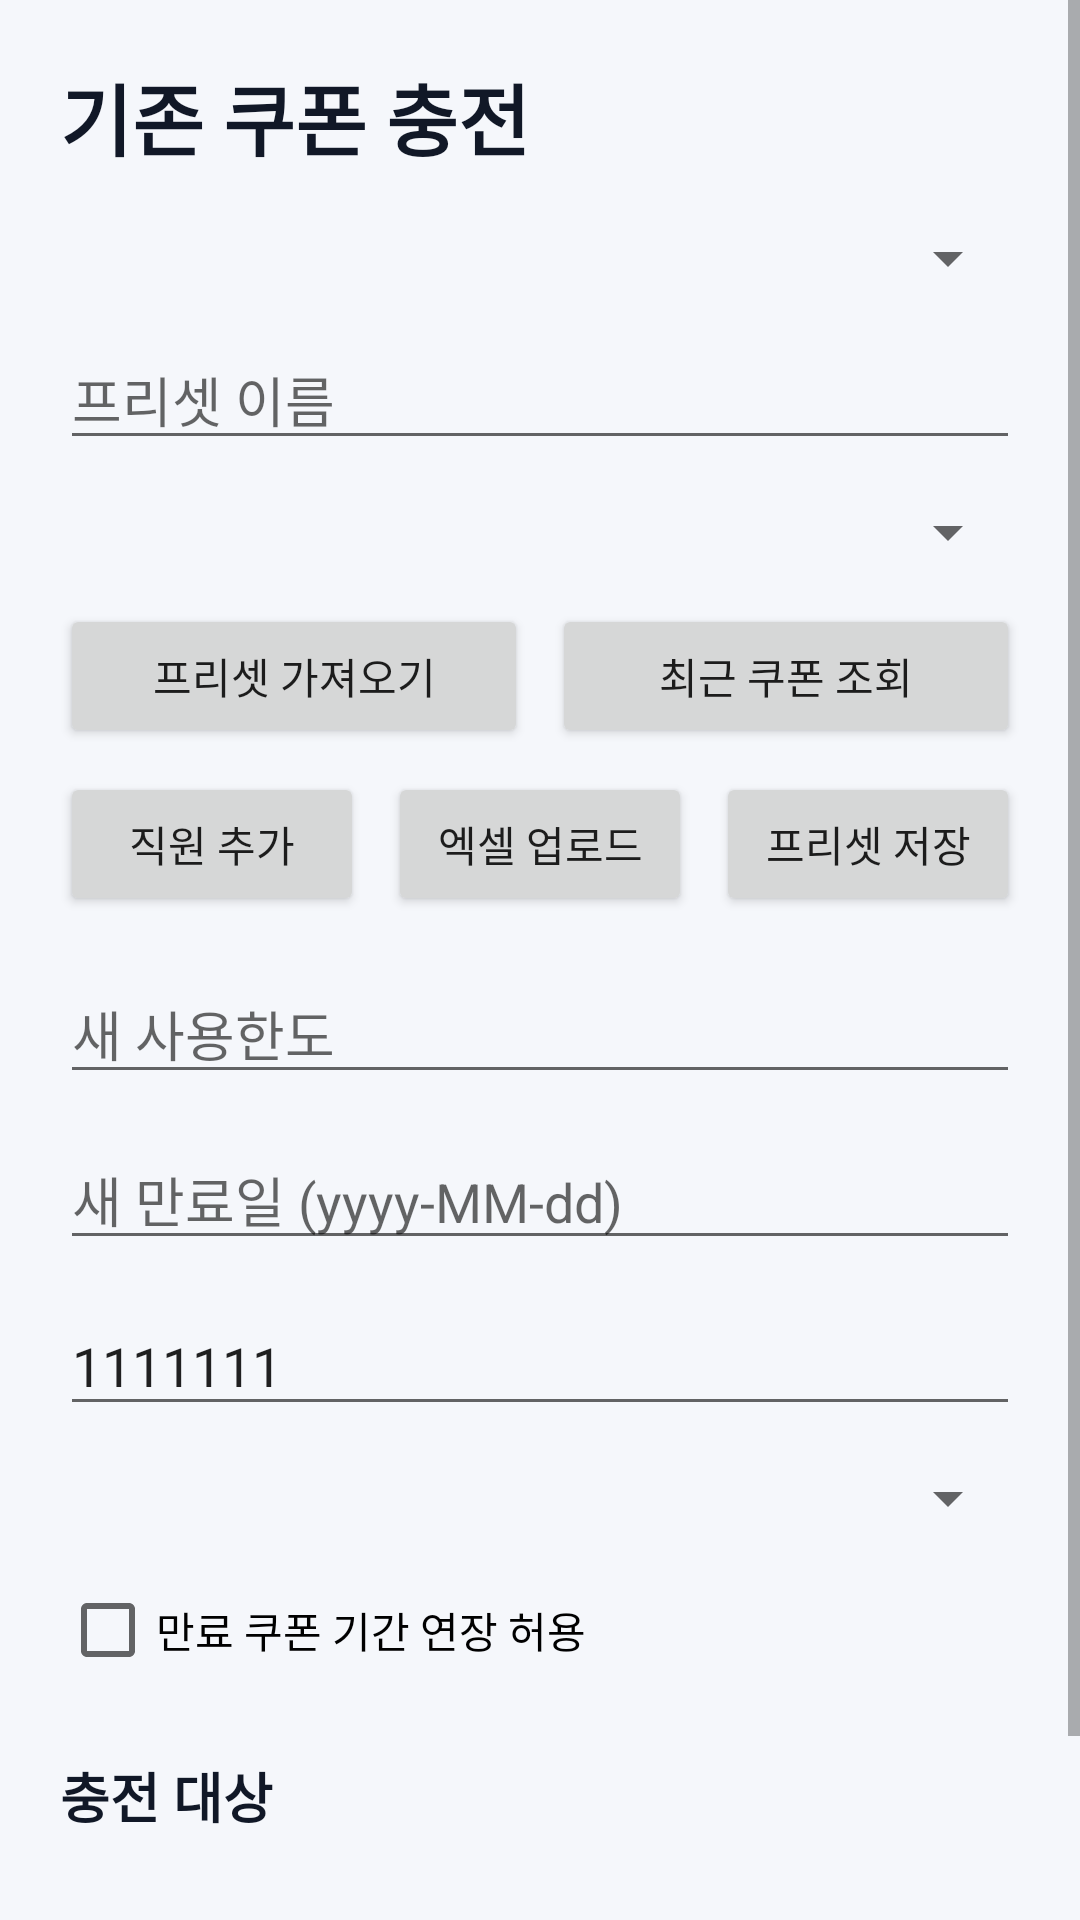

Write the Android layout XML for this screen, with the resource values it uses.
<!-- AndroidManifest.xml: application theme Theme.Couponman_6 -->
<!-- res/layout/activity_coupon_recharge.xml -->
<?xml version="1.0" encoding="utf-8"?>
<ScrollView xmlns:android="http://schemas.android.com/apk/res/android"
    android:layout_width="match_parent"
    android:layout_height="match_parent"
    android:background="#f5f7fb">

    <LinearLayout
        android:layout_width="match_parent"
        android:layout_height="wrap_content"
        android:orientation="vertical"
        android:padding="20dp">

        <TextView
            android:layout_width="wrap_content"
            android:layout_height="wrap_content"
            android:text="기존 쿠폰 충전"
            android:textColor="#111827"
            android:textSize="26sp"
            android:textStyle="bold" />

        <Spinner
            android:id="@+id/spinnerRechargeCorporate"
            android:layout_width="match_parent"
            android:layout_height="wrap_content"
            android:layout_marginTop="16dp" />

        <EditText
            android:id="@+id/etRechargePresetName"
            android:layout_width="match_parent"
            android:layout_height="wrap_content"
            android:layout_marginTop="12dp"
            android:hint="프리셋 이름" />

        <Spinner
            android:id="@+id/spinnerRechargePreset"
            android:layout_width="match_parent"
            android:layout_height="wrap_content"
            android:layout_marginTop="12dp" />

        <LinearLayout
            android:layout_width="match_parent"
            android:layout_height="wrap_content"
            android:layout_marginTop="12dp"
            android:orientation="horizontal">

            <Button
                android:id="@+id/btnRechargeLoadPreset"
                android:layout_width="0dp"
                android:layout_height="wrap_content"
                android:layout_weight="1"
                android:text="프리셋 가져오기" />

            <Button
                android:id="@+id/btnRechargePreview"
                android:layout_width="0dp"
                android:layout_height="wrap_content"
                android:layout_marginStart="8dp"
                android:layout_weight="1"
                android:text="최근 쿠폰 조회" />
        </LinearLayout>

        <LinearLayout
            android:layout_width="match_parent"
            android:layout_height="wrap_content"
            android:layout_marginTop="8dp"
            android:orientation="horizontal">

            <Button
                android:id="@+id/btnRechargeAddTarget"
                android:layout_width="0dp"
                android:layout_height="wrap_content"
                android:layout_weight="1"
                android:text="직원 추가" />

            <Button
                android:id="@+id/btnRechargeImportExcel"
                android:layout_width="0dp"
                android:layout_height="wrap_content"
                android:layout_marginStart="8dp"
                android:layout_weight="1"
                android:text="엑셀 업로드" />

            <Button
                android:id="@+id/btnRechargeSavePreset"
                android:layout_width="0dp"
                android:layout_height="wrap_content"
                android:layout_marginStart="8dp"
                android:layout_weight="1"
                android:text="프리셋 저장" />
        </LinearLayout>

        <EditText
            android:id="@+id/etRechargeUsageLimit"
            android:layout_width="match_parent"
            android:layout_height="wrap_content"
            android:layout_marginTop="16dp"
            android:hint="새 사용한도"
            android:inputType="numberDecimal" />

        <EditText
            android:id="@+id/etRechargeExpireDate"
            android:layout_width="match_parent"
            android:layout_height="wrap_content"
            android:layout_marginTop="12dp"
            android:hint="새 만료일 (yyyy-MM-dd)" />

        <EditText
            android:id="@+id/etRechargeAvailableDays"
            android:layout_width="match_parent"
            android:layout_height="wrap_content"
            android:layout_marginTop="12dp"
            android:hint="사용가능요일 7자리 예: 1111100"
            android:text="1111111" />

        <Spinner
            android:id="@+id/spinnerRechargeMode"
            android:layout_width="match_parent"
            android:layout_height="wrap_content"
            android:layout_marginTop="12dp" />

        <CheckBox
            android:id="@+id/checkExtendExpired"
            android:layout_width="wrap_content"
            android:layout_height="wrap_content"
            android:layout_marginTop="8dp"
            android:text="만료 쿠폰 기간 연장 허용" />

        <TextView
            android:layout_width="wrap_content"
            android:layout_height="wrap_content"
            android:layout_marginTop="18dp"
            android:text="충전 대상"
            android:textColor="#111827"
            android:textSize="18sp"
            android:textStyle="bold" />

        <LinearLayout
            android:id="@+id/containerRechargeTargets"
            android:layout_width="match_parent"
            android:layout_height="wrap_content"
            android:layout_marginTop="8dp"
            android:orientation="vertical" />

        <Button
            android:id="@+id/btnRechargeExecute"
            android:layout_width="match_parent"
            android:layout_height="wrap_content"
            android:layout_marginTop="20dp"
            android:text="선택 대상 충전 실행" />
    </LinearLayout>
</ScrollView>
<!-- resources referenced by this layout -->
<resources>
  <style name="Theme.Couponman_6" parent="Theme.MaterialComponents.DayNight.DarkActionBar">
          
          <item name="colorPrimary">@color/purple_500</item>
          <item name="colorPrimaryVariant">@color/purple_700</item>
          <item name="colorOnPrimary">@color/white</item>
          
          <item name="colorSecondary">@color/teal_200</item>
          <item name="colorSecondaryVariant">@color/teal_700</item>
          <item name="colorOnSecondary">@color/black</item>
          
          <item name="android:statusBarColor">?attr/colorPrimaryVariant</item>
          
      </style>
  <!-- not gathered from this repository: default colours our renderer supplied (Android Studio template values) -->
  <color name="purple_500">#FF6200EE</color>
  <color name="purple_700">#FF3700B3</color>
  <color name="teal_200">#FF03DAC5</color>
  <color name="teal_700">#FF018786</color>
  <color name="black">#FF000000</color>
  <color name="white">#FFFFFFFF</color>
</resources>
